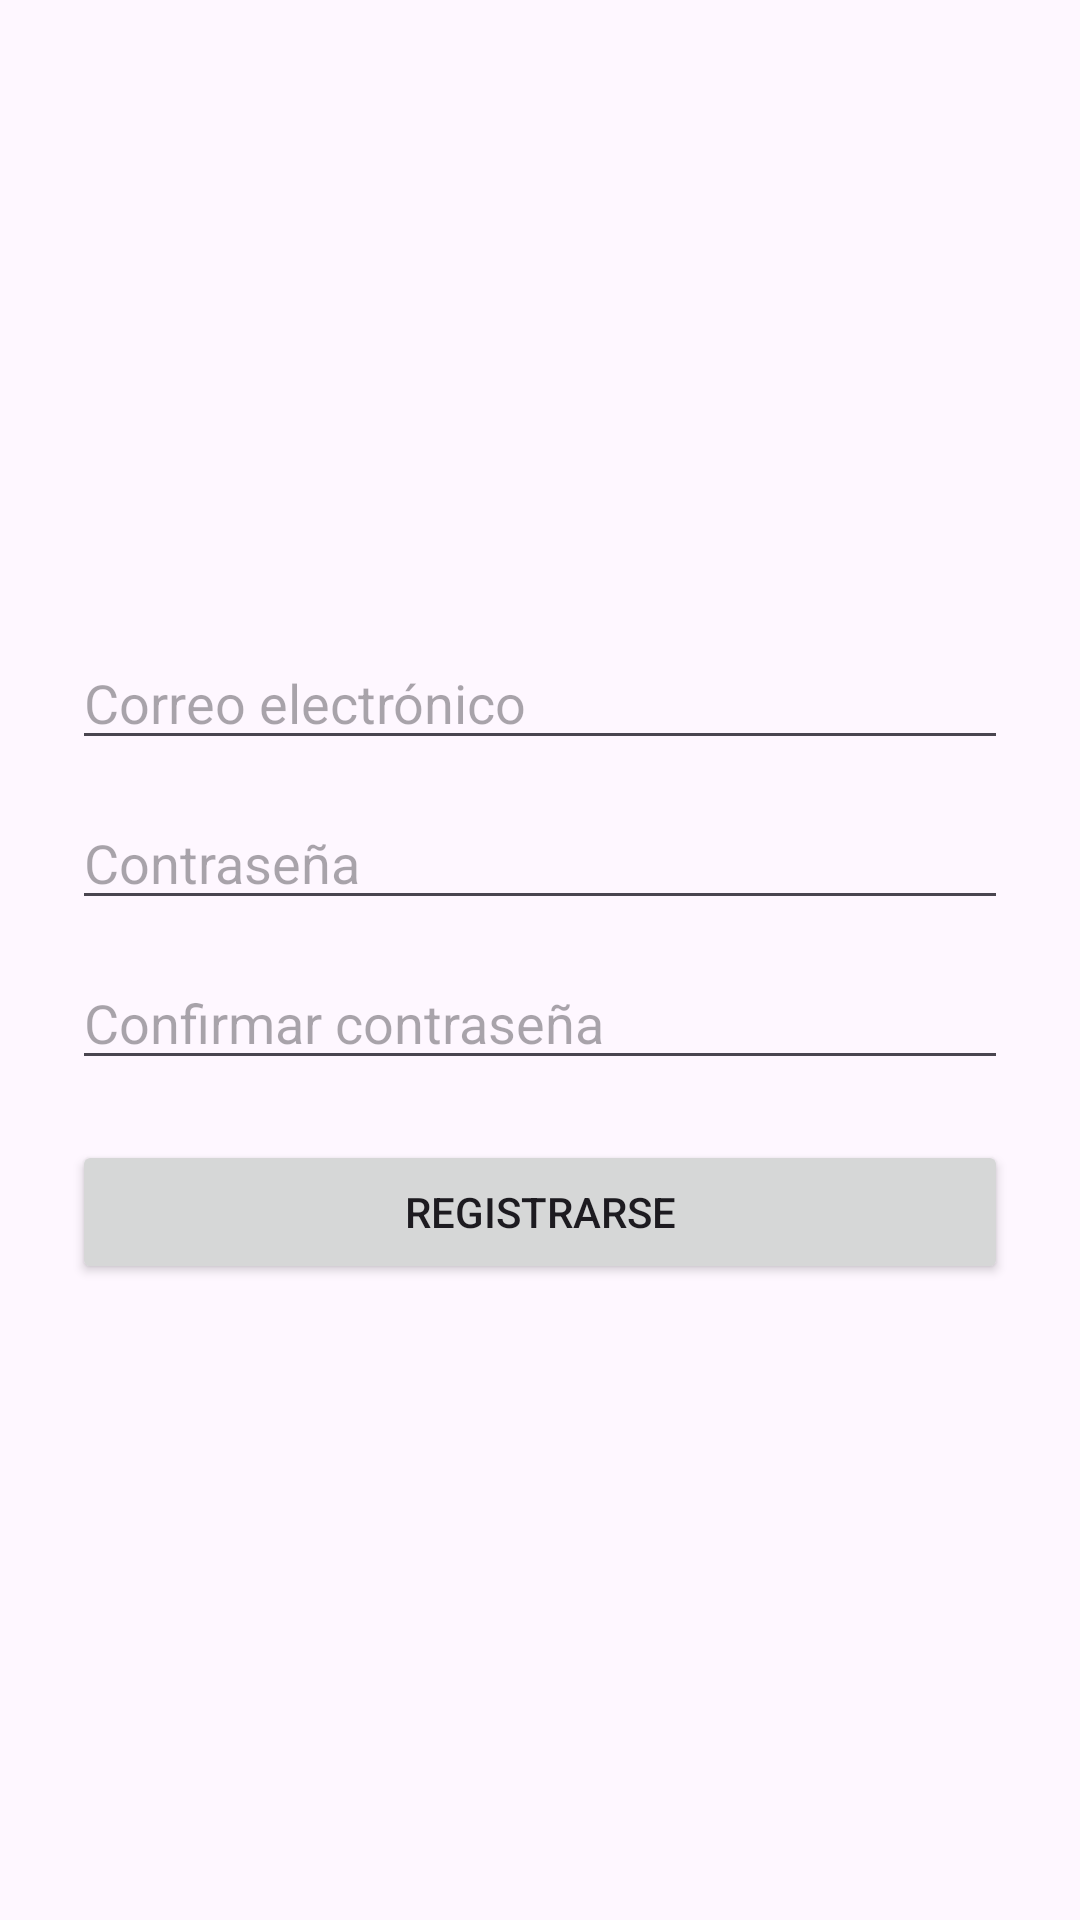

Here is an Android app screen rendered from its layout file. Give the layout XML and the strings, colors and styles it references.
<!-- AndroidManifest.xml: application theme Theme.DsmdesafioRL241378 -->
<!-- res/layout/activity_register.xml -->
<?xml version="1.0" encoding="utf-8"?>
<LinearLayout xmlns:android="http://schemas.android.com/apk/res/android"
    android:layout_width="match_parent"
    android:layout_height="match_parent"
    android:orientation="vertical"
    android:padding="24dp"
    android:gravity="center">

    <EditText
        android:id="@+id/etEmail"
        android:layout_width="match_parent"
        android:layout_height="wrap_content"
        android:hint="Correo electrónico"
        android:inputType="textEmailAddress" />

    <EditText
        android:id="@+id/etPassword"
        android:layout_width="match_parent"
        android:layout_height="wrap_content"
        android:hint="Contraseña"
        android:inputType="textPassword"
        android:layout_marginTop="12dp" />

    <EditText
        android:id="@+id/etConfirmPassword"
        android:layout_width="match_parent"
        android:layout_height="wrap_content"
        android:hint="Confirmar contraseña"
        android:inputType="textPassword"
        android:layout_marginTop="12dp" />

    <Button
        android:id="@+id/btnRegister"
        android:layout_width="match_parent"
        android:layout_height="wrap_content"
        android:text="Registrarse"
        android:layout_marginTop="20dp" />

    <ProgressBar
        android:id="@+id/progressBar"
        android:layout_width="wrap_content"
        android:layout_height="wrap_content"
        android:visibility="gone"
        android:layout_marginTop="16dp" />

</LinearLayout>
<!-- resources referenced by this layout -->
<resources>
  <style name="Theme.DsmdesafioRL241378" parent="Base.Theme.DsmdesafioRL241378" />
  <style name="Base.Theme.DsmdesafioRL241378" parent="Theme.Material3.DayNight.NoActionBar">
          
          
      </style>
</resources>
